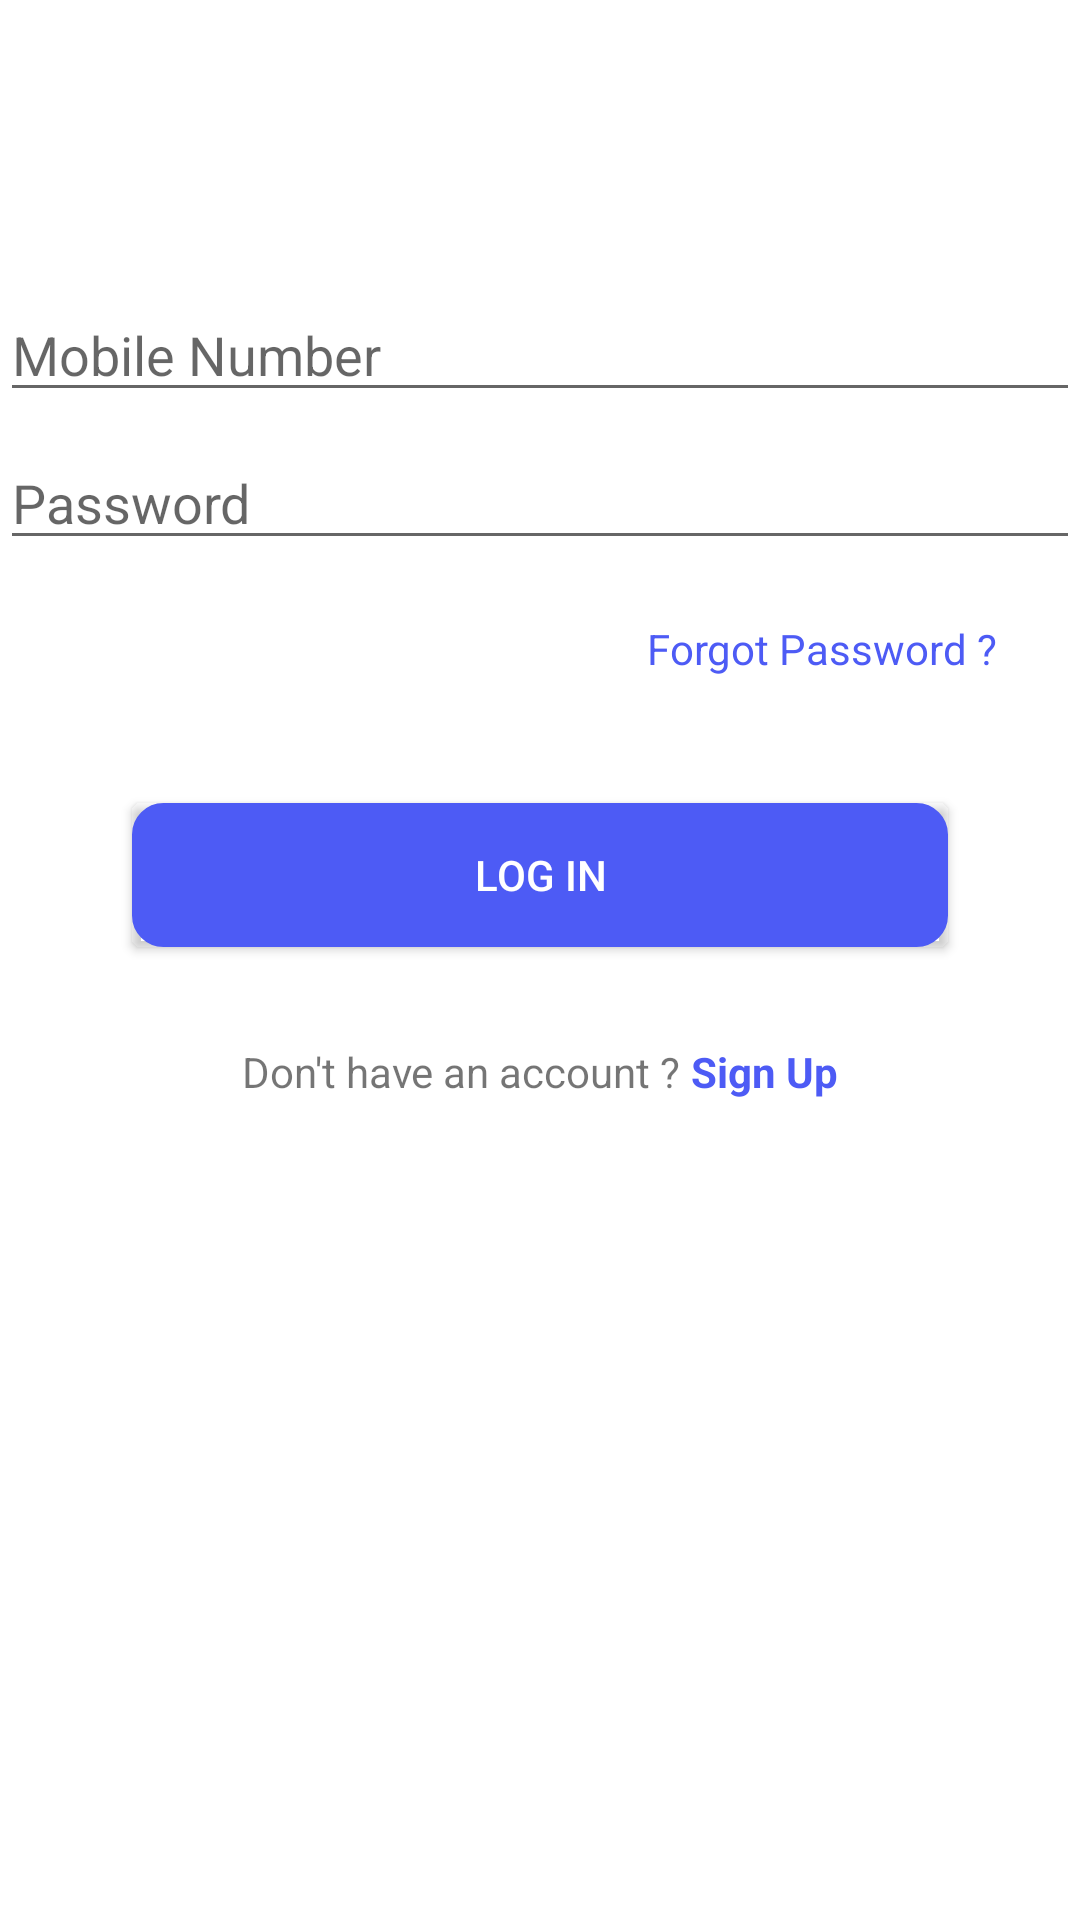

Write the Android layout XML for this screen, with the resource values it uses.
<!-- AndroidManifest.xml: application theme AppTheme -->
<!-- res/layout/activity_login.xml -->
<?xml version="1.0" encoding="utf-8"?>
<androidx.constraintlayout.widget.ConstraintLayout xmlns:android="http://schemas.android.com/apk/res/android"
    xmlns:app="http://schemas.android.com/apk/res-auto"
    xmlns:tools="http://schemas.android.com/tools"
    android:id="@+id/container"
    android:layout_width="match_parent"
    android:layout_height="match_parent"
    android:layout_margin="20dp"
    tools:context=".login.ui.login.LoginActivity">


    <EditText
        android:id="@+id/username"
        android:layout_width="0dp"
        android:layout_height="wrap_content"
        android:layout_marginTop="96dp"
        android:ems="10"
        android:hint="Mobile Number"
        android:inputType="number"
        android:maxLength="10"
        android:selectAllOnFocus="true"
        app:layout_constraintEnd_toEndOf="parent"
        app:layout_constraintStart_toStartOf="parent"
        app:layout_constraintTop_toTopOf="parent" />

    <EditText
        android:id="@+id/password"
        android:layout_width="0dp"
        android:layout_height="wrap_content"
        android:layout_marginTop="8dp"
        android:autofillHints="@string/prompt_password"
        android:hint="@string/prompt_password"
        android:imeActionLabel="@string/action_sign_up"
        android:imeOptions="actionDone"
        android:inputType="textPassword"
        android:selectAllOnFocus="true"
        app:layout_constraintEnd_toEndOf="parent"
        app:layout_constraintStart_toStartOf="parent"
        app:layout_constraintTop_toBottomOf="@+id/username" />

    <Button
        android:id="@+id/login"
        android:layout_width="match_parent"
        android:layout_height="wrap_content"
        android:layout_gravity="start"
        android:layout_marginStart="44dp"
        android:layout_marginTop="16dp"
        android:layout_marginEnd="44dp"
        android:layout_marginBottom="64dp"
        android:background="@drawable/layer_list_button_corner"
        android:text="@string/action_login"
        android:textColor="@color/cardview_light_background"
        app:layout_constraintBottom_toBottomOf="parent"
        app:layout_constraintEnd_toEndOf="parent"
        app:layout_constraintStart_toStartOf="parent"
        app:layout_constraintTop_toBottomOf="@+id/password"
        app:layout_constraintVertical_bias="0.2" />

    <ProgressBar
        android:id="@+id/loading"
        android:layout_width="wrap_content"
        android:layout_height="wrap_content"
        android:layout_gravity="center"
        android:layout_marginStart="32dp"
        android:layout_marginTop="64dp"
        android:layout_marginEnd="32dp"
        android:layout_marginBottom="64dp"
        android:visibility="gone"
        app:layout_constraintBottom_toBottomOf="parent"
        app:layout_constraintEnd_toEndOf="@+id/password"
        app:layout_constraintStart_toStartOf="@+id/password"
        app:layout_constraintTop_toTopOf="parent"
        app:layout_constraintVertical_bias="0.3" />

    <TextView
        android:id="@+id/textViewForgotPassword"
        android:layout_width="wrap_content"
        android:layout_height="wrap_content"
        android:layout_marginTop="20dp"
        android:text="Forgot Password ?"
        android:textColor="@color/colorPrimary"
        android:visibility="visible"
        app:layout_constraintEnd_toEndOf="parent"
        app:layout_constraintHorizontal_bias="0.886"
        app:layout_constraintStart_toStartOf="parent"
        app:layout_constraintTop_toBottomOf="@+id/password" />

    <LinearLayout
        android:id="@+id/linearLayoutSignUp"
        android:layout_width="wrap_content"
        android:layout_height="wrap_content"
        android:layout_marginTop="32dp"
        android:orientation="horizontal"
        app:layout_constraintEnd_toEndOf="parent"
        app:layout_constraintStart_toStartOf="parent"
        app:layout_constraintTop_toBottomOf="@id/login">

        <TextView
            android:layout_width="wrap_content"
            android:layout_height="wrap_content"
            android:text="Don't have an account ?" />

        <TextView
            android:layout_width="wrap_content"
            android:layout_height="wrap_content"
            android:text=" Sign Up"
            android:textColor="@color/colorPrimary"
            android:textStyle="bold" />
    </LinearLayout>

</androidx.constraintlayout.widget.ConstraintLayout>
<!-- resources referenced by this layout -->
<resources>
  <color name="colorPrimary">#4D5BF5</color>
  <!-- drawable layer_list_button_corner (drawable) -->
  <?xml version="1.0" encoding="utf-8"?>
  <selector xmlns:android="http://schemas.android.com/apk/res/android" >
      <item android:state_pressed="true" >
          <shape android:shape="rectangle"  >
              <corners android:radius="3dip" />
              <stroke android:width="15dip" android:color="#4D5BF5" />
              <gradient android:angle="-90" android:startColor="#4D5BF5" android:endColor="#4D5BF5"  />
          </shape>
      </item>
      <item android:state_focused="true">
          <shape android:shape="rectangle"  >
              <corners android:radius="3dip" />
              <stroke android:width="15dip" android:color="#4D5BF5" />
              <solid android:color="#4D5BF5"/>
          </shape>
      </item>
      <item >
          <shape android:shape="rectangle"  >
              <corners android:radius="3dip" />
              <stroke android:width="15dip" android:color="#4D5BF5" />
              <gradient android:angle="-90" android:startColor="#4D5BF5" android:endColor="#4D5BF5" />
          </shape>
      </item>
  </selector>
  <string name="action_login">Log In</string>
  <string name="action_sign_up">Sign Up</string>
  <string name="prompt_password">Password</string>
  <style name="AppTheme" parent="Theme.MaterialComponents.Light.DarkActionBar">
          
          <item name="colorPrimary">@color/colorPrimary</item>
          <item name="colorPrimaryDark">@color/colorPrimaryDark</item>
          <item name="colorAccent">@color/colorAccent</item>
          <item name="windowActionBar">false</item>
          <item name="windowNoTitle">true</item>
      </style>
  <color name="colorPrimaryDark">#4D5BF5</color>
  <color name="colorAccent"> #4D78F3</color>
</resources>
